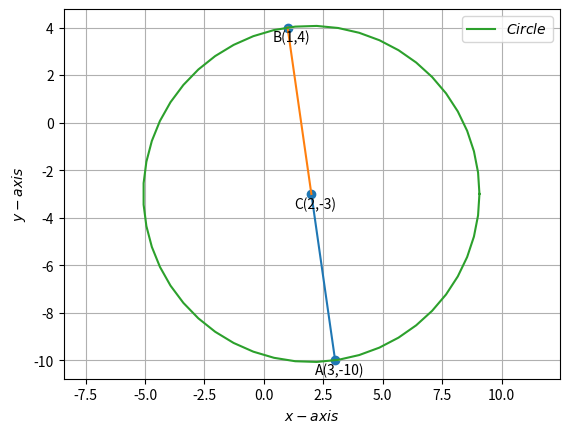

Write Python code to recreate this figure.
#Python libraries for math and graphics
import numpy as np
import matplotlib.pyplot as plt
from numpy import linalg as LA

import numpy as np
#from params import *
def dir_vec(A,B):
  return B-A

def norm_vec(A,B):
  return np.matmul(omat, dir_vec(A,B))

#Generate line points
def line_gen(A,B):
  len =10
  dim = A.shape[0]
  x_AB = np.zeros((dim,len))
  lam_1 = np.linspace(0,1,len)
  for i in range(len):
    temp1 = A + lam_1[i]*(B-A)
    x_AB[:,i]= temp1.T
  return x_AB

def line_dir_pt(m,A,k1,k2):
  len = 10
  dim = A.shape[0]
  x_AB = np.zeros((dim,len))
  lam_1 = np.linspace(k1,k2,len)
  for i in range(len):
    temp1 = A + lam_1[i]*m
    x_AB[:,i]= temp1.T
  return x_AB


#Intersection of two lines
def line_intersect(n1,A1,n2,A2):
  N=np.vstack((n1,n2))
  print(type(N))
  p = np.zeros(2)
  p[0] = n1@A1
  p[1] = n2@A2
  #Intersection
  P=np.linalg.inv(N)@p
  return P

#Foot of the Perpendicular
def perp_foot(n,cn,P):
  m = omat@n
  N=np.block([[n],[m]])
  p = np.zeros(2)
  p[0] = cn
  p[1] = m@P
  #Intersection
  x_0=np.linalg.inv(N)@p
  return x_0

#Reflection
def reflect(n,c,P):

  D = P+2*(c-n@P)/(LA.norm(n)**2)*n
  return 
#Generating points on a circle
def circ_gen(O,r):
 len = 50
 theta = np.linspace(0,2*np.pi,len)
 x_circ = np.zeros((2,len))
 x_circ[0,:] = r*np.cos(theta)
 x_circ[1,:] = r*np.sin(theta)
 x_circ = (x_circ.T + O).T
 return x_circ


#Input parameters
r1 = np.sqrt(50)       #radius   #distance of points from center
C = np.array(([2,-3]))
B = np.array(([1,4]))

A=2*C-B
print(A)

###Generating the circle
x_circ3= circ_gen(C,r1)


#
x_AC = line_gen(A,C)
plt.plot(x_AC[0,:],x_AC[1,:])
x_CB = line_gen(C,B)
plt.plot(x_CB[0,:],x_CB[1,:])


#
#Plotting the circle
plt.plot(x_circ3[0,:],x_circ3[1,:],label='$Circle$')
#Labeling the coordinates
tri_coords = np.vstack((A,C,B)).T
plt.scatter(tri_coords[0,:], tri_coords[1,:])
vert_labels = ['A(3,-10)','C(2,-3)','B(1,4)']
for i, txt in enumerate(vert_labels):
    plt.annotate(txt, # this is the text
                 (tri_coords[0,i], tri_coords[1,i]), # this is the point to label
                 textcoords="offset points", # how to position the text
                 xytext=(3,-10), # distance from text to points (x,y)
                 ha='center') # horizontal alignment can be left, right or center

plt.xlabel('$x-axis$')
plt.ylabel('$y-axis$')
plt.legend(loc='best')
plt.grid() # minor
plt.axis('equal')

#if using termux
#plt.savefig('/sdcard/Download/matrices/Circle/circle1.pdf')
#subprocess.run(shlex.split("termux-open '/sdcard/Download/matrices/Circle/circle1.pdf'"))
#else
plt.show()
